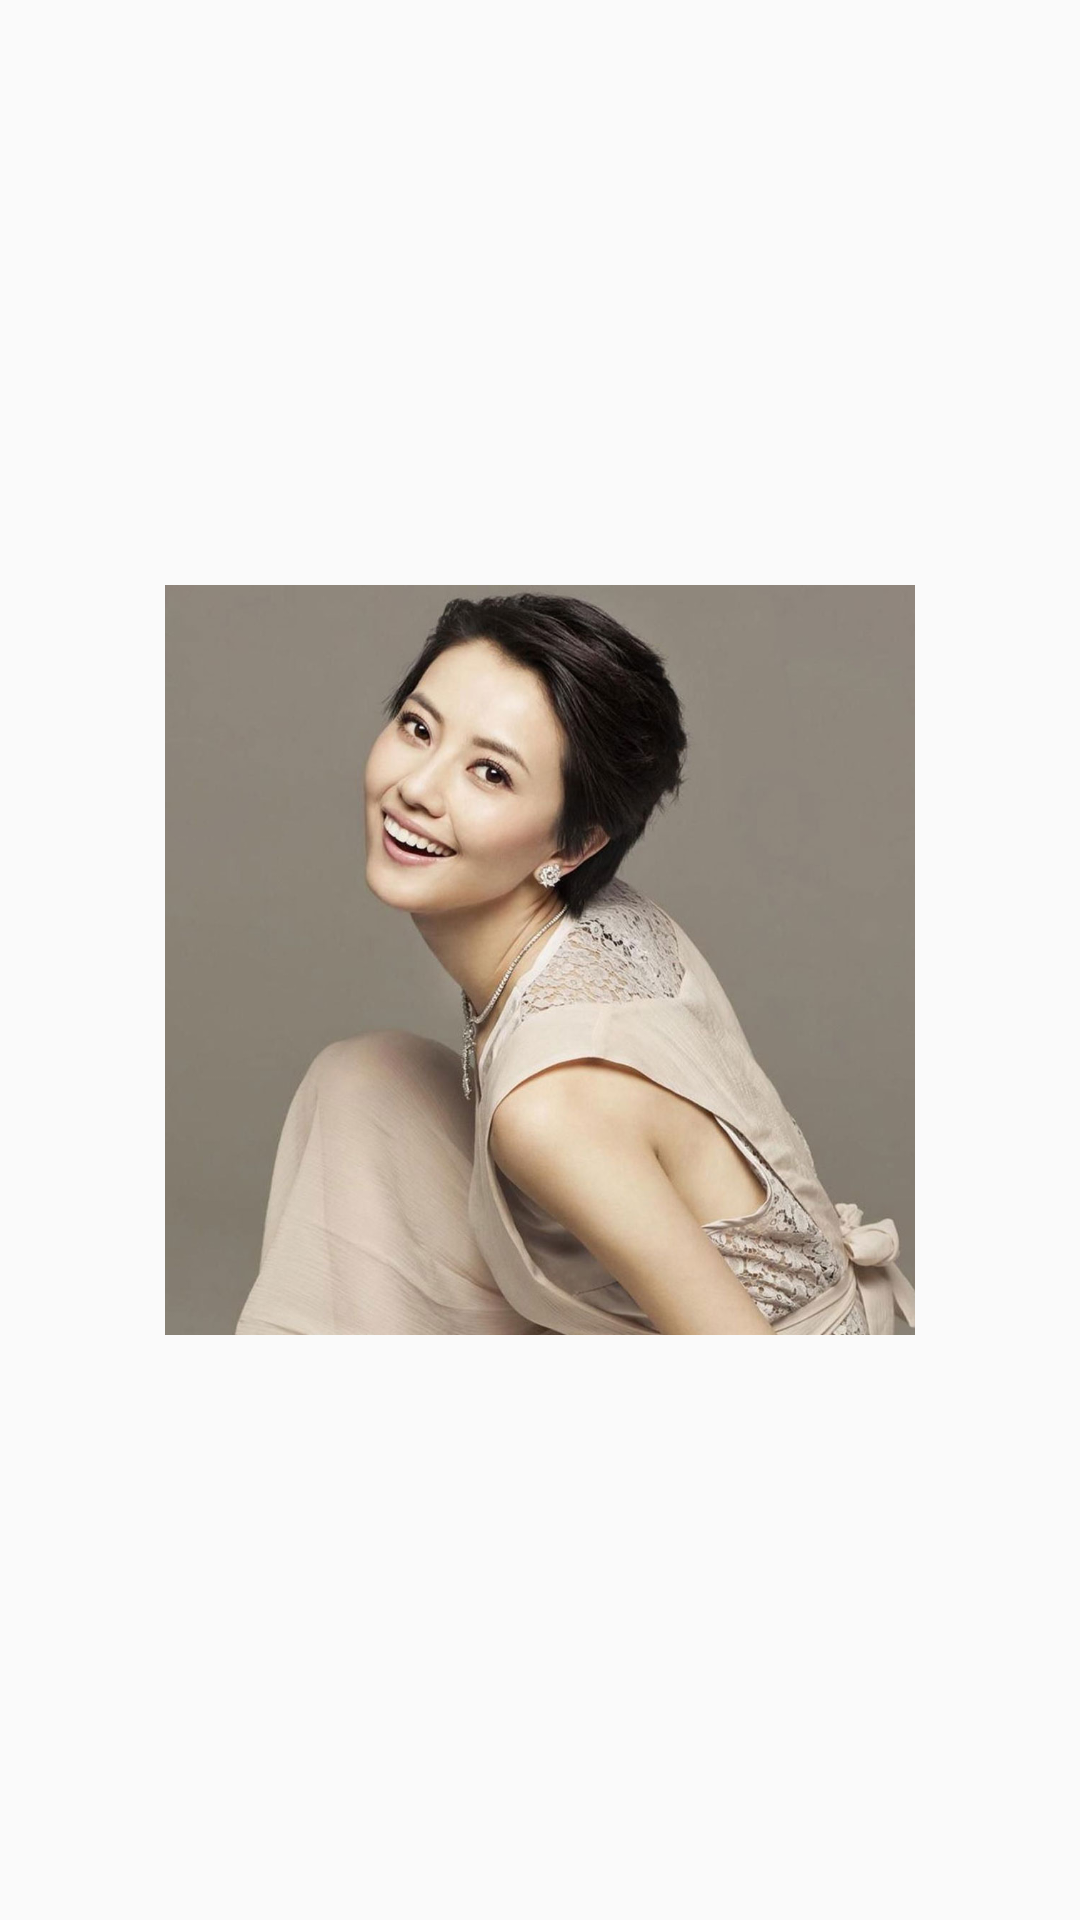

Here is an Android app screen rendered from its layout file. Give the layout XML and the strings, colors and styles it references.
<!-- AndroidManifest.xml: application theme AppTheme -->
<!-- res/layout/scene_image_two.xml -->
<?xml version="1.0" encoding="utf-8"?>
<android.support.constraint.ConstraintLayout xmlns:android="http://schemas.android.com/apk/res/android"
    android:layout_width="match_parent"
    android:layout_height="match_parent"
    xmlns:app="http://schemas.android.com/apk/res-auto">

    <ImageView
        android:id="@+id/imageView3"
        android:layout_width="250dp"
        android:layout_height="250dp"
        android:layout_marginLeft="8dp"
        android:layout_marginTop="8dp"
        app:layout_constraintLeft_toLeftOf="parent"
        app:layout_constraintTop_toTopOf="parent"
        app:srcCompat="@drawable/be"
        android:scaleType="centerCrop"
        android:layout_marginRight="8dp"
        app:layout_constraintRight_toRightOf="parent"
        app:layout_constraintBottom_toBottomOf="parent"
        android:layout_marginBottom="8dp" />

</android.support.constraint.ConstraintLayout>
<!-- resources referenced by this layout -->
<resources>
  <!-- drawable be: jpeg bitmap (drawable, 120001 bytes) -->
  <style name="AppTheme" parent="Theme.AppCompat.Light.DarkActionBar">
          
          <item name="colorPrimary">@color/colorPrimary</item>
          <item name="colorPrimaryDark">@color/colorPrimaryDark</item>
          <item name="colorAccent">@color/colorAccent</item>
          <item name="android:windowActivityTransitions">true</item>
          <item name="android:windowAllowEnterTransitionOverlap">false</item>
          <item name="android:windowAllowReturnTransitionOverlap">false</item>
      </style>
  <!-- not gathered from this repository: default colours our renderer supplied (Android Studio template values) -->
  <color name="colorPrimary">#FF6200EE</color>
  <color name="colorPrimaryDark">#FF3700B3</color>
  <color name="colorAccent">#FF03DAC5</color>
</resources>
